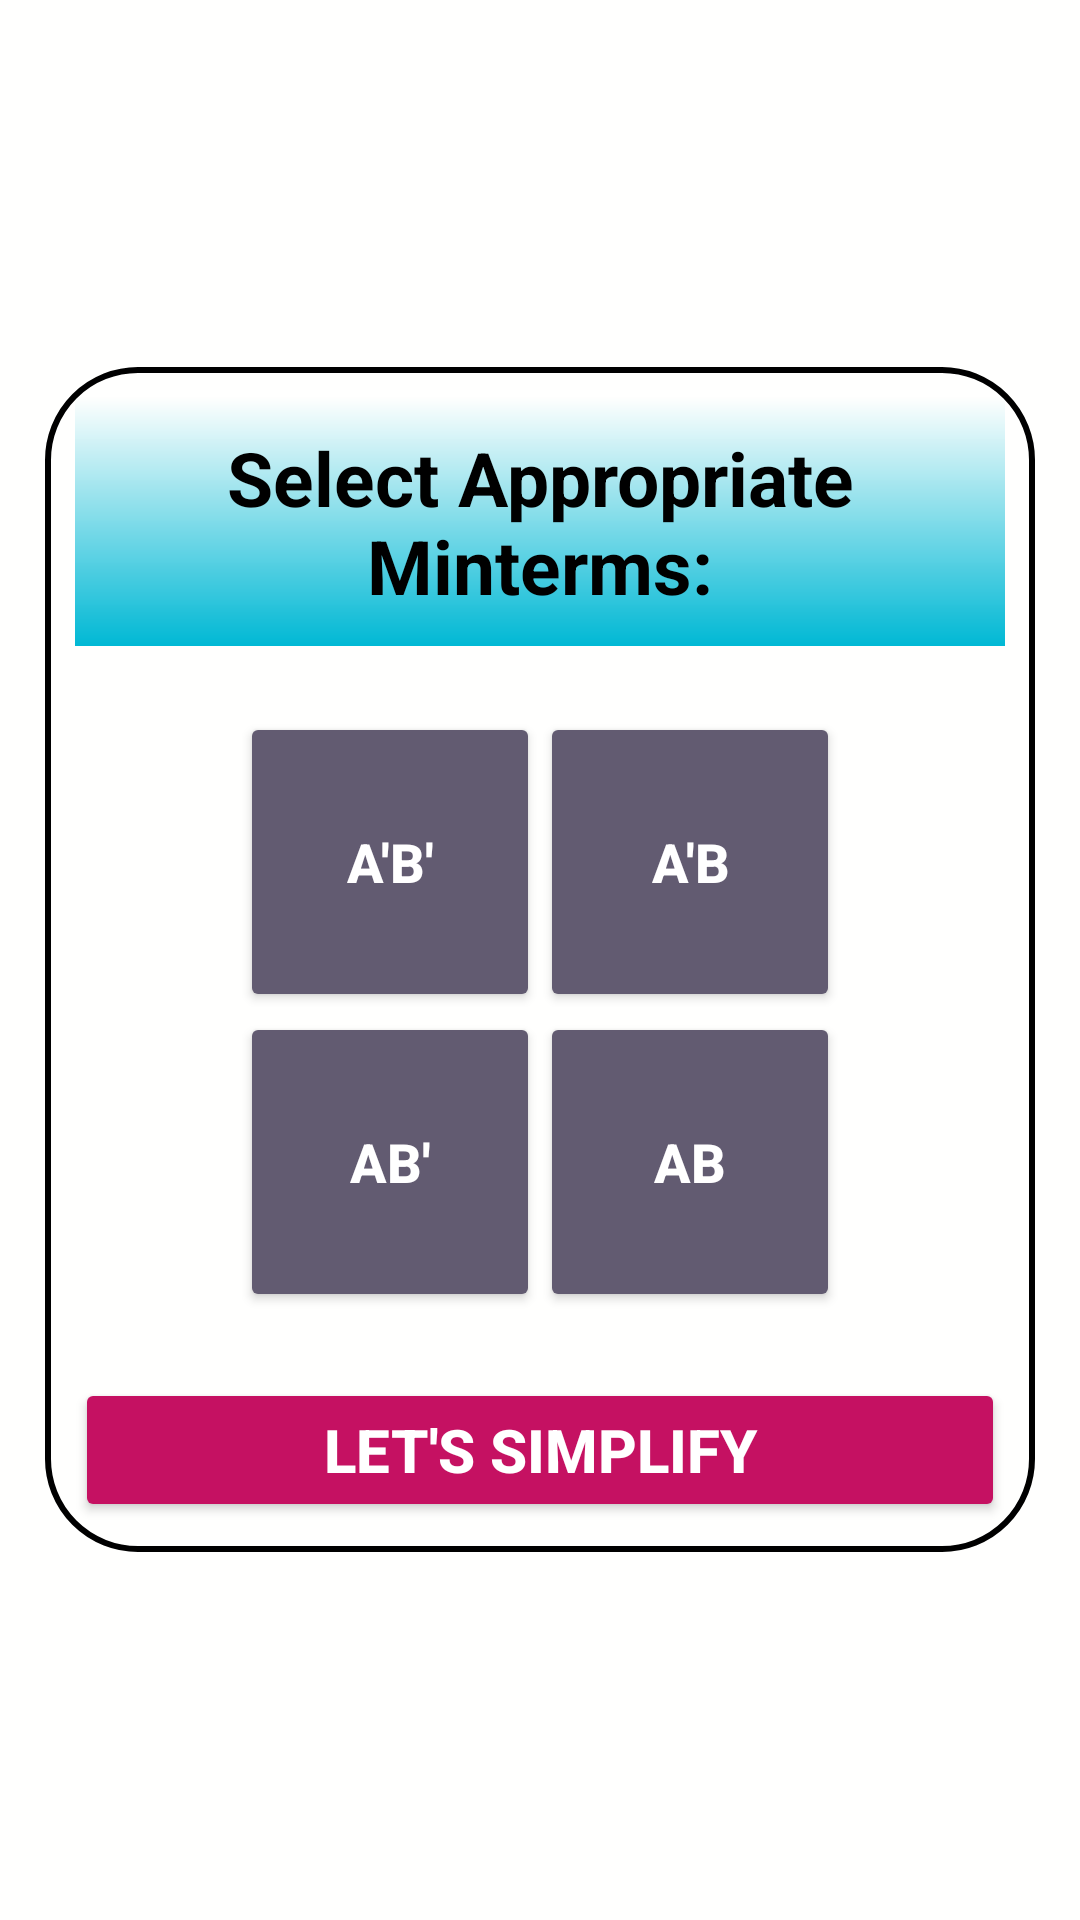

Here is an Android app screen rendered from its layout file. Give the layout XML and the strings, colors and styles it references.
<!-- AndroidManifest.xml: application theme Theme.KMap -->
<!-- res/layout/activity_two_var.xml -->
<?xml version="1.0" encoding="utf-8"?>
<LinearLayout xmlns:android="http://schemas.android.com/apk/res/android"
    xmlns:app="http://schemas.android.com/apk/res-auto"
    xmlns:tools="http://schemas.android.com/tools"
    android:id="@+id/main"
    android:layout_width="match_parent"
    android:layout_height="match_parent"
    tools:context=".for_3_var.ThreeVarActivity"
    android:gravity="center"
    android:padding="10dp"
    android:background="#FFFFFE"
    android:orientation="vertical">
    <LinearLayout
        android:layout_width="match_parent"
        android:orientation="vertical"
        android:background="@drawable/border"
        android:padding="10dp"
        android:layout_margin="5dp"
        android:gravity="center"
        android:layout_height="wrap_content">

        <TextView
            android:layout_width="match_parent"
            android:layout_height="wrap_content"
            android:gravity="center"
            android:textStyle="bold"
            android:background="@drawable/heading_shape_bg"
            android:layout_marginBottom="20dp"
            android:padding="10dp"
            android:text="Select Appropriate Minterms:"
            android:textColor="@color/black"
            android:textSize="25sp" />

        <HorizontalScrollView
            android:layout_width="match_parent"
            android:layout_gravity="center"
            android:layout_height="wrap_content"
            >
            <GridLayout
                android:layout_width="wrap_content"
                android:layout_height="wrap_content"
                android:columnCount="2"
                android:rowCount="2"
                android:layout_gravity="center"
                android:padding="@dimen/cardview_default_elevation"
                >

                <androidx.appcompat.widget.AppCompatButton
                    style="@style/Widget.AppCompat.Button.Colored"
                    android:id="@+id/btn00"
                    android:textColor="@color/white"
                    android:textStyle="bold"
                    android:textSize="18sp"
                    android:layout_width="100dp"
                    android:layout_height="100dp"
                    android:text="A'B'"

                    />
                <androidx.appcompat.widget.AppCompatButton
                    style="@style/Widget.AppCompat.Button.Colored"
                    android:id="@+id/btn01"
                    android:textColor="@color/white"
                    android:textStyle="bold"
                    android:textSize="18sp"
                    android:layout_width="100dp"
                    android:layout_height="100dp"
                    android:text="A'B"
                    />
                <androidx.appcompat.widget.AppCompatButton
                    style="@style/Widget.AppCompat.Button.Colored"
                    android:id="@+id/btn10"
                    android:textColor="@color/white"
                    android:textStyle="bold"
                    android:textSize="18sp"
                    android:layout_width="100dp"
                    android:layout_height="100dp"
                    android:text="AB'"
                    />
                <androidx.appcompat.widget.AppCompatButton
                    style="@style/Widget.AppCompat.Button.Colored"
                    android:id="@+id/btn11"
                    android:textColor="@color/white"
                    android:textStyle="bold"
                    android:textSize="18sp"
                    android:layout_width="100dp"
                    android:layout_height="100dp"
                    android:text="AB"
                    />

            </GridLayout>
        </HorizontalScrollView>

        <Button
            android:id="@+id/btn_simplify"
            android:layout_marginTop="20dp"
            android:textColor="@color/white"
            android:textStyle="bold"
            android:textSize="20sp"
            android:padding="10dp"
            android:backgroundTint="#C51162"
            android:layout_width="match_parent"
            android:layout_height="wrap_content"
            android:text="@string/let_s_simplify" />
    </LinearLayout>

</LinearLayout>
<!-- resources referenced by this layout -->
<resources>
  <!-- drawable border (drawable) -->
  <?xml version="1.0" encoding="utf-8"?>
  <shape xmlns:android="http://schemas.android.com/apk/res/android">
      <stroke android:width="2dp" android:color="@color/black"/>
      <corners android:radius="30dp"/>
  
  </shape>
  <!-- drawable heading_shape_bg (drawable) -->
  <?xml version="1.0" encoding="utf-8"?>
  <shape xmlns:android="http://schemas.android.com/apk/res/android">
      <gradient android:angle="21" android:centerColor="#00B8D4" android:centerX="@integer/material_motion_duration_long_1"/>
  </shape>
  <string name="let_s_simplify">Let\'s Simplify</string>
  <style name="Theme.KMap" parent="Base.Theme.KMap" />
  <style name="Base.Theme.KMap" parent="Theme.Material3.DayNight.NoActionBar">
          
          
      </style>
  <!-- not gathered from this repository: default colours our renderer supplied (Android Studio template values) -->
  <color name="black">#FF000000</color>
  <color name="white">#FFFFFFFF</color>
</resources>
